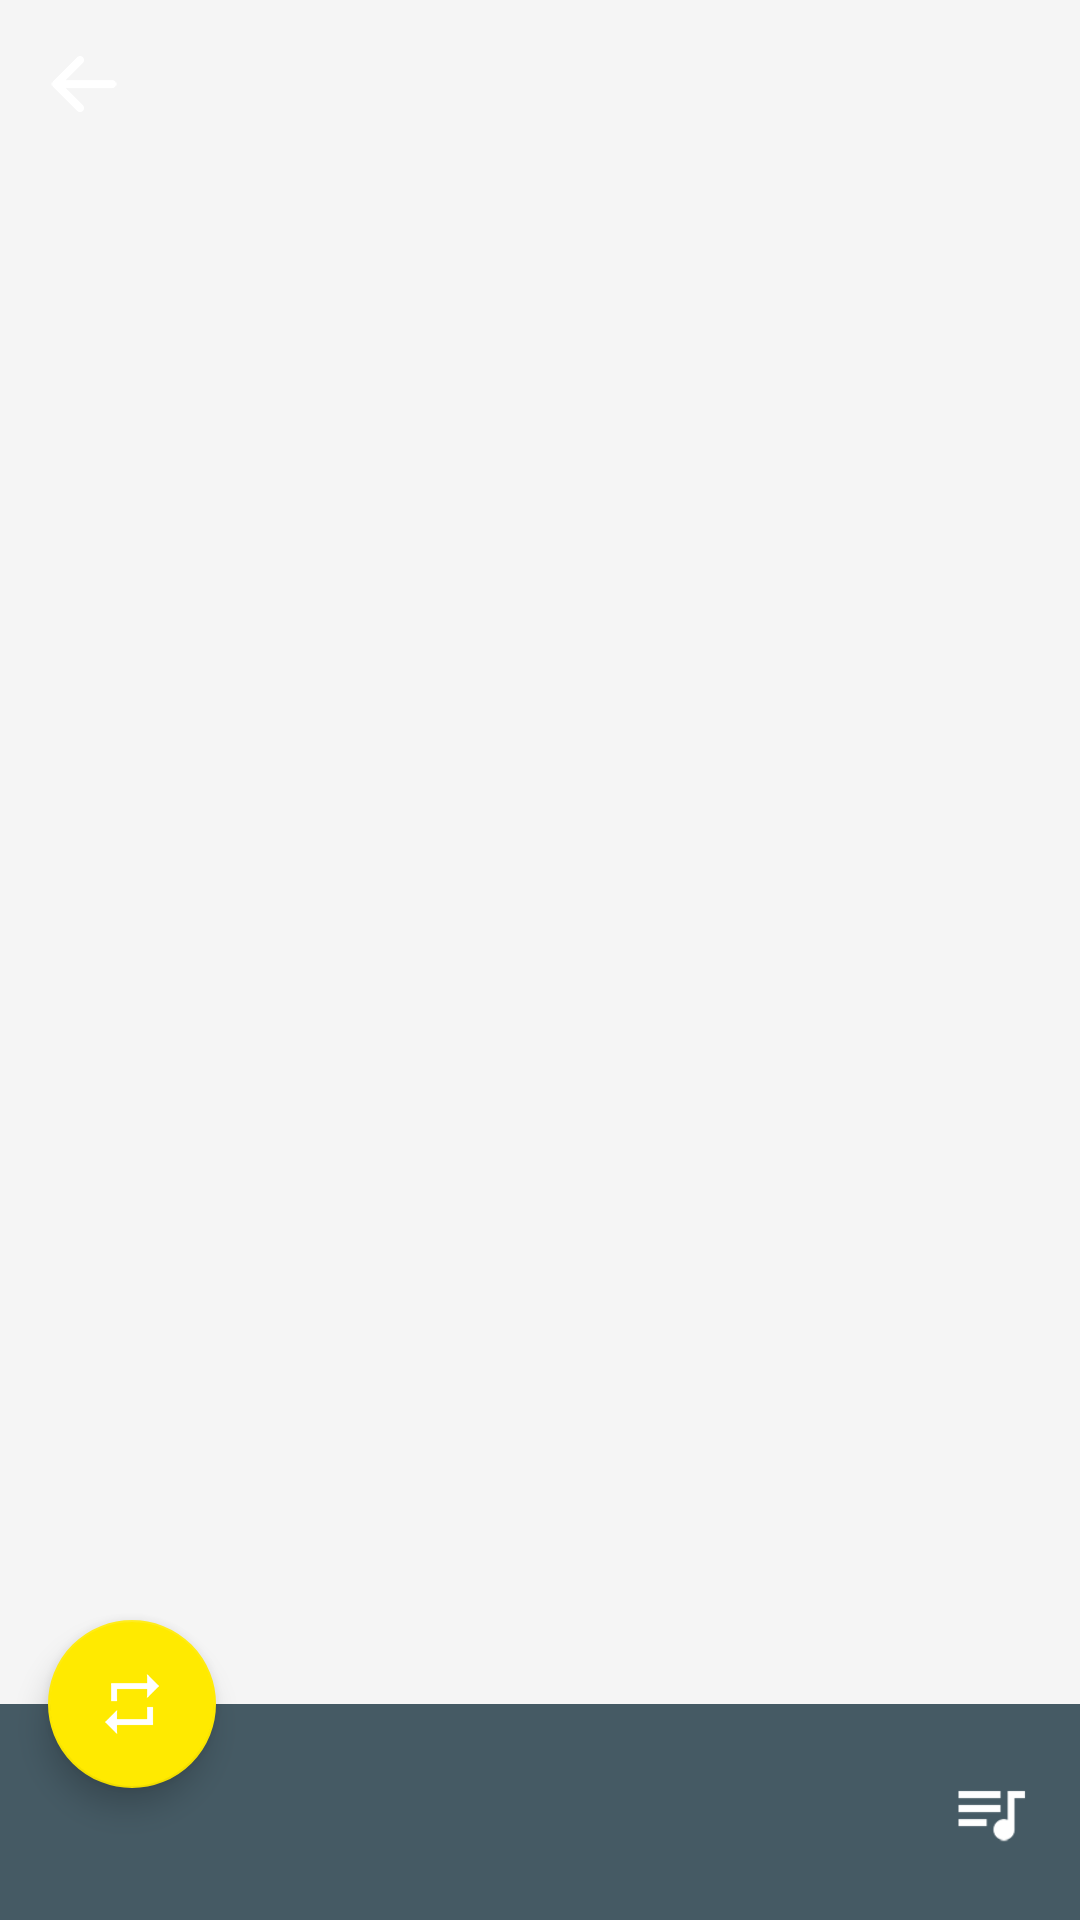

Produce the Android XML layout that renders to this screen, including the resource entries it uses.
<!-- AndroidManifest.xml: application theme Theme.DesignDemo -->
<!-- res/layout/activity_music_player.xml -->
<?xml version="1.0" encoding="utf-8"?>
<android.support.design.widget.CoordinatorLayout xmlns:android="http://schemas.android.com/apk/res/android"
    xmlns:app="http://schemas.android.com/apk/res-auto"
    xmlns:tools="http://schemas.android.com/tools"
    android:layout_width="match_parent"
    android:layout_height="match_parent"
    android:orientation="vertical"
    tools:context=".ui.activity.MusicPlayerActivity">

    <FrameLayout
        android:id="@+id/music_player_layout"
        android:layout_width="match_parent"
        android:layout_height="match_parent">
    </FrameLayout>

    <RelativeLayout
        android:id="@+id/music_player_bottom_layout"
        android:layout_width="match_parent"
        android:layout_height="72dp"
        android:background="@color/musicPlayerBottom"
        android:layout_gravity="center_horizontal|bottom">

        <LinearLayout
            android:layout_width="wrap_content"
            android:layout_height="match_parent"
            android:orientation="vertical"
            android:layout_marginRight="40dp"
            android:layout_marginLeft="104dp">

            <TextView
                android:id="@+id/music_player_playing_songname"
                android:layout_width="wrap_content"
                android:layout_height="wrap_content"
                android:fontFamily="sans-serif-regular"
                android:textSize="18sp"
                android:textColor="@color/playingSongTextColor"
                android:singleLine="true"
                android:ellipsize="marquee"
                android:focusable="true"
                android:focusableInTouchMode="true"
                android:layout_marginTop="8dp"
                android:paddingRight="22dp"
                tools:text="ajldfkjl"/>

            <TextView
                android:id="@+id/music_player_playing_num"
                android:layout_width="wrap_content"
                android:layout_height="wrap_content"
                android:fontFamily="sans-serif-regular"
                android:layout_marginTop="8dp"
                android:textSize="15sp"
                android:textColor="@color/playingNumTextColor"

                tools:text="dsafljlksdjfl"/>
        </LinearLayout>


        <ImageView
            android:id="@+id/music_player_song_list_btn"
            android:layout_width="48dp"
            android:layout_height="48dp"
            android:padding="10dp"
            android:layout_centerVertical="true"
            android:layout_marginRight="6dp"
            android:layout_alignParentRight="true"
            android:tint="@color/playingNumTextColor"
            android:src="@mipmap/queue_music" />

    </RelativeLayout>

    <android.support.v7.widget.Toolbar
        android:id="@+id/music_player_toolbar"
        android:layout_width="match_parent"
        android:layout_height="wrap_content"
        android:fitsSystemWindows="true"
        app:popupTheme="@style/ThemeOverlay.AppCompat.Light"
        app:navigationIcon="@mipmap/toobar_back"
        app:layout_scrollFlags="scroll|enterAlways|snap" />


    <android.support.design.widget.FloatingActionButton
        android:id="@+id/show_playing_queue_fab"
        android:layout_width="wrap_content"
        android:layout_height="wrap_content"
        android:layout_margin="@dimen/fab_margin"
        android:src="@mipmap/music_player_repeat"
        app:layout_anchor="@id/music_player_bottom_layout"
        app:layout_anchorGravity="left"
        app:backgroundTint="#ffea00"/>

</android.support.design.widget.CoordinatorLayout>
<!-- resources referenced by this layout -->
<resources>
  <color name="musicPlayerBottom">#455a64</color>
  <dimen name="fab_margin">16dp</dimen>
  <!-- mipmap music_player_repeat: png bitmap (mipmap-hdpi, 3127 bytes) -->
  <!-- mipmap queue_music: png bitmap (mipmap-hdpi, 2933 bytes) -->
  <!-- mipmap toobar_back: png bitmap (mipmap-hdpi, 3168 bytes) -->
  <style name="Theme.DesignDemo" parent="Base.Theme.DesignDemo" />
  <style name="Base.Theme.DesignDemo" parent="Theme.AppCompat.Light.NoActionBar">
          <item name="colorPrimary">@color/colorPrimary</item>
          <item name="colorPrimaryDark">@color/colorPrimaryDark</item>
          <item name="colorAccent">#FF4081</item>
          <item name="android:windowBackground">@color/window_background</item>
      </style>
  <color name="colorPrimary">#00bcd4</color>
  <color name="colorPrimaryDark">#0097a7</color>
  <color name="window_background">#FFF5F5F5</color>
</resources>
